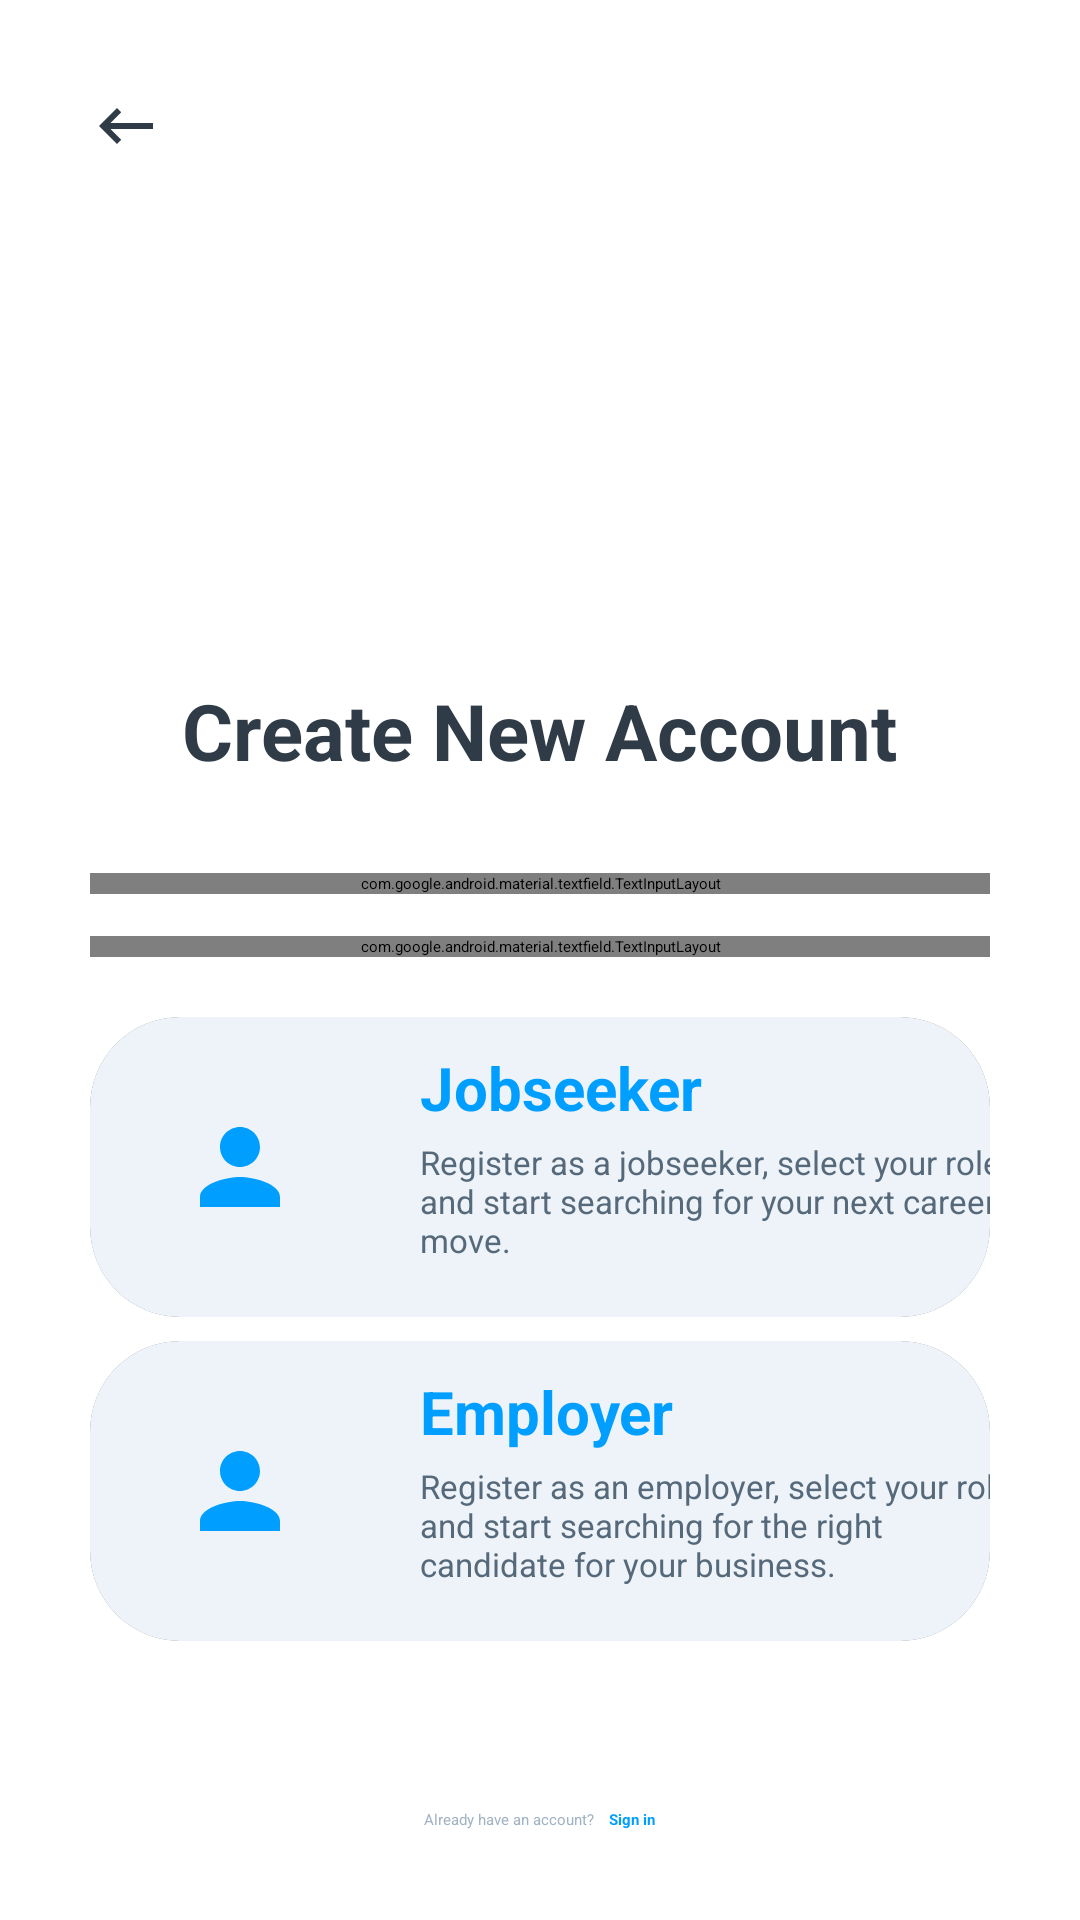

Layout XML and referenced resources for this Android screen:
<!-- AndroidManifest.xml: application theme Theme.Emply.NoActionBar -->
<!-- res/layout/activity_signup.xml -->
<?xml version="1.0" encoding="utf-8"?>
<RelativeLayout xmlns:android="http://schemas.android.com/apk/res/android"
    android:layout_width="match_parent"
    android:layout_height="match_parent"
    xmlns:app="http://schemas.android.com/apk/res-auto"
    xmlns:tools="http://schemas.android.com/tools"
    android:padding="30dp">

    <ImageView
        android:id="@+id/imgBack"
        android:layout_width="wrap_content"
        android:layout_height="wrap_content"
        android:background="@drawable/baseline_keyboard_backspace_24"/>

    <ImageView
        android:id="@+id/imgIcon"
        android:layout_width="150dp"
        android:layout_height="150dp"
        android:layout_centerHorizontal="true"
        android:layout_below="@id/imgBack"
        android:layout_marginBottom="22dp"/>

    <TextView
        android:id="@+id/txtSelectRole"
        android:layout_width="wrap_content"
        android:layout_height="wrap_content"
        android:layout_below="@id/imgIcon"
        android:layout_centerHorizontal="true"
        android:text="Create New Account"
        android:textColor="#2F3B46"
        android:textStyle="bold"
        android:textSize="26sp"
        android:layout_marginBottom="30dp"/>

    <com.google.android.material.textfield.TextInputLayout
        android:id="@+id/layoutEmail"
        app:boxStrokeWidth="0dp"
        android:layout_width="match_parent"
        android:layout_height="wrap_content"
        style="@style/Widget.MaterialComponents.TextInputLayout.OutlinedBox"
        app:startIconDrawable="@drawable/baseline_email_24"
        app:startIconTint="#BCCCDA"
        app:endIconMode="none"
        android:textColorHint="#BCCCDA"
        android:background="@drawable/textin_no_border"
        android:layout_below="@+id/txtSelectRole"
        android:layout_marginBottom="14dp"
        app:boxStrokeWidthFocused="0dp"
        app:hintTextColor="#BCCCDA">
        <com.google.android.material.textfield.TextInputEditText
            android:id="@+id/editEmail"
            android:layout_width="match_parent"
            android:layout_height="match_parent"
            android:inputType="text"
            android:hint="Email"/>
    </com.google.android.material.textfield.TextInputLayout>


    <com.google.android.material.textfield.TextInputLayout
        android:id="@+id/layoutPass"
        app:boxStrokeWidth="0dp"
        android:layout_width="match_parent"
        android:layout_height="wrap_content"
        style="@style/Widget.MaterialComponents.TextInputLayout.OutlinedBox"
        app:startIconDrawable="@drawable/baseline_lock_24"
        app:startIconTint="#BCCCDA"
        app:endIconMode="password_toggle"
        app:endIconTint="#BCCCDA"
        android:textColorHint="#BCCCDA"
        android:background="@drawable/textin_no_border"
        android:layout_below="@+id/layoutEmail"
        android:layout_marginBottom="20dp"
        app:boxStrokeWidthFocused="0dp"
        app:hintTextColor="#BCCCDA">
        <com.google.android.material.textfield.TextInputEditText
            android:id="@+id/editPass"
            android:layout_width="match_parent"
            android:layout_height="match_parent"
            android:inputType="textPassword"
            android:hint="Password"/>
    </com.google.android.material.textfield.TextInputLayout>

    <androidx.cardview.widget.CardView
        android:id="@+id/crdJobseeker"
        android:layout_width="330dp"
        android:layout_height="100dp"
        android:layout_centerHorizontal="true"
        android:layout_below="@id/layoutPass"
        app:cardCornerRadius="30dp">
        <RelativeLayout
            android:id="@+id/layoutBGJs"
            android:layout_width="330dp"
            android:layout_height="100dp"
            android:background="#EDF3F8">
            <RelativeLayout
                android:id="@+id/picCircle"
                android:layout_width="80dp"
                android:layout_height="80dp"
                android:layout_marginLeft="10dp"
                android:layout_centerVertical="true"
                android:background="@drawable/circlexml">
                <ImageView
                    android:layout_width="40dp"
                    android:layout_height="40dp"
                    android:layout_centerInParent="true"
                    android:src="@drawable/baseline_person_24"/>
            </RelativeLayout>
            <TextView
                android:id="@+id/txtJobseeker"
                android:layout_toRightOf="@id/picCircle"
                android:layout_marginTop="10dp"
                android:layout_marginLeft="20dp"
                android:layout_width="wrap_content"
                android:layout_height="wrap_content"
                android:text="Jobseeker"
                android:textSize="20sp"
                android:textStyle="bold"
                android:textColor="#009FFF"/>

            <TextView
                android:id="@+id/txtJobDis"
                android:layout_below="@id/txtJobseeker"
                android:layout_toRightOf="@id/picCircle"
                android:layout_marginTop="4dp"
                android:layout_marginLeft="20dp"
                android:layout_width="200dp"
                android:layout_height="wrap_content"
                android:text="Register as a jobseeker, select your role and start searching for your next career move."
                android:textSize="11sp"
                android:textColor="#55697A"/>
        </RelativeLayout>
    </androidx.cardview.widget.CardView>

    <androidx.cardview.widget.CardView
        android:id="@+id/crdEmployer"
        android:layout_width="330dp"
        android:layout_height="100dp"
        android:layout_centerHorizontal="true"
        android:layout_below="@id/crdJobseeker"
        app:cardCornerRadius="30dp"
        android:layout_marginTop="8dp">
        <RelativeLayout
            android:id="@+id/layoutBGEm"
            android:layout_width="330dp"
            android:layout_height="100dp"
            android:background="#EDF3F8">
            <RelativeLayout
                android:id="@+id/picCircle1"
                android:layout_width="80dp"
                android:layout_height="80dp"
                android:layout_marginLeft="10dp"
                android:layout_centerVertical="true"
                android:background="@drawable/circlexml">
                <ImageView
                    android:layout_width="40dp"
                    android:layout_height="40dp"
                    android:layout_centerInParent="true"
                    android:src="@drawable/baseline_person_24"/>
            </RelativeLayout>
            <TextView
                android:id="@+id/txtEmployer"
                android:layout_toRightOf="@id/picCircle1"
                android:layout_marginTop="10dp"
                android:layout_marginLeft="20dp"
                android:layout_width="wrap_content"
                android:layout_height="wrap_content"
                android:text="Employer"
                android:textSize="20sp"
                android:textStyle="bold"
                android:textColor="#009FFF"/>

            <TextView
                android:id="@+id/txtEmDis"
                android:layout_below="@id/txtEmployer"
                android:layout_toRightOf="@id/picCircle1"
                android:layout_marginTop="4dp"
                android:layout_marginLeft="20dp"
                android:layout_width="200dp"
                android:layout_height="wrap_content"
                android:text="Register as an employer, select your role and start searching for the right candidate for your business."
                android:textSize="11sp"
                android:textColor="#55697A"/>
        </RelativeLayout>
    </androidx.cardview.widget.CardView>

    <LinearLayout
        android:layout_width="wrap_content"
        android:layout_height="wrap_content"
        android:layout_alignParentBottom="true"
        android:orientation="horizontal"
        android:layout_centerHorizontal="true">
        <TextView
            android:layout_width="wrap_content"
            android:layout_height="wrap_content"
            android:layout_marginRight="5dp"
            android:textColor="#A1B3C2"
            android:text="Already have an account?"/>
        <TextView
            android:id="@+id/txtSignIn"
            android:layout_width="wrap_content"
            android:layout_height="wrap_content"
            android:text="Sign in"
            android:textStyle="bold"
            android:textColor="#009FFF"/>
    </LinearLayout>
</RelativeLayout>
<!-- resources referenced by this layout -->
<resources>
  <!-- drawable baseline_email_24 (drawable) -->
  <vector android:height="24dp" android:tint="#BCCCDA"
      android:viewportHeight="24" android:viewportWidth="24"
      android:width="24dp" xmlns:android="http://schemas.android.com/apk/res/android">
      <path android:fillColor="@android:color/white" android:pathData="M20,4L4,4c-1.1,0 -1.99,0.9 -1.99,2L2,18c0,1.1 0.9,2 2,2h16c1.1,0 2,-0.9 2,-2L22,6c0,-1.1 -0.9,-2 -2,-2zM20,8l-8,5 -8,-5L4,6l8,5 8,-5v2z"/>
  </vector>
  <!-- drawable baseline_keyboard_backspace_24 (drawable) -->
  <vector android:autoMirrored="true" android:height="24dp"
      android:tint="#2F3B46" android:viewportHeight="24"
      android:viewportWidth="24" android:width="24dp" xmlns:android="http://schemas.android.com/apk/res/android">
      <path android:fillColor="@android:color/white" android:pathData="M21,11H6.83l3.58,-3.59L9,6l-6,6 6,6 1.41,-1.41L6.83,13H21z"/>
  </vector>
  <!-- drawable baseline_lock_24 (drawable) -->
  <vector android:height="24dp" android:tint="#BCCCDA"
      android:viewportHeight="24" android:viewportWidth="24"
      android:width="24dp" xmlns:android="http://schemas.android.com/apk/res/android">
      <path android:fillColor="@android:color/white" android:pathData="M18,8h-1L17,6c0,-2.76 -2.24,-5 -5,-5S7,3.24 7,6v2L6,8c-1.1,0 -2,0.9 -2,2v10c0,1.1 0.9,2 2,2h12c1.1,0 2,-0.9 2,-2L20,10c0,-1.1 -0.9,-2 -2,-2zM12,17c-1.1,0 -2,-0.9 -2,-2s0.9,-2 2,-2 2,0.9 2,2 -0.9,2 -2,2zM15.1,8L8.9,8L8.9,6c0,-1.71 1.39,-3.1 3.1,-3.1 1.71,0 3.1,1.39 3.1,3.1v2z"/>
  </vector>
  <!-- drawable baseline_person_24 (drawable) -->
  <vector android:height="24dp" android:tint="#009FFF"
      android:viewportHeight="24" android:viewportWidth="24"
      android:width="24dp" xmlns:android="http://schemas.android.com/apk/res/android">
      <path android:fillColor="@android:color/white" android:pathData="M12,12c2.21,0 4,-1.79 4,-4s-1.79,-4 -4,-4 -4,1.79 -4,4 1.79,4 4,4zM12,14c-2.67,0 -8,1.34 -8,4v2h16v-2c0,-2.66 -5.33,-4 -8,-4z"/>
  </vector>
  <!-- drawable textin_no_border (drawable) -->
  <?xml version="1.0" encoding="utf-8"?>
  <shape xmlns:android="http://schemas.android.com/apk/res/android">
  
      <stroke android:width="0dp"/>
      <corners android:radius="20dp"/>
      <solid android:color="#EDF3F8"/>
  
  </shape>
</resources>
